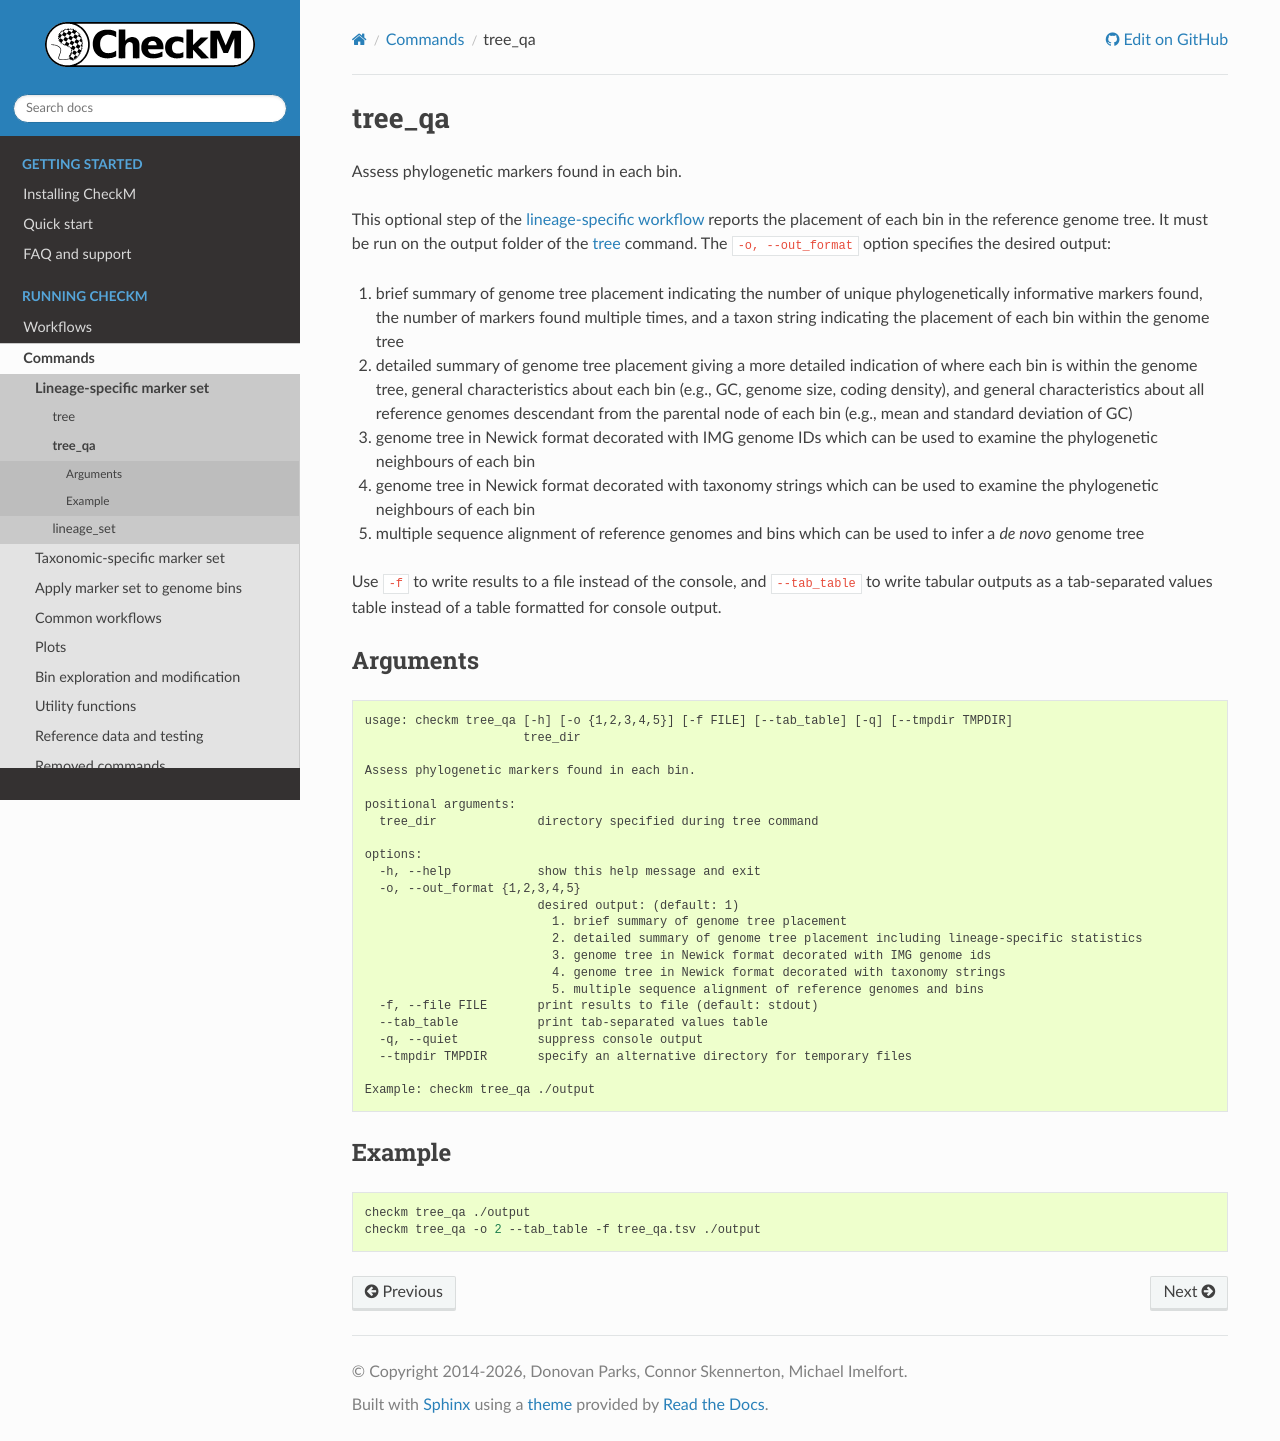

repository: Ecogenomics/CheckM · page: commands/tree_qa.html · generator: sphinx

.. _commands/tree_qa:

tree_qa
=======

Assess phylogenetic markers found in each bin.

This optional step of the :ref:`lineage-specific workflow <workflows/lineage>` reports the placement of
each bin in the reference genome tree. It must be run on the output folder of the
:ref:`tree <commands/tree>` command. The ``-o, --out_format`` option specifies the desired output:

1. brief summary of genome tree placement indicating the number of unique phylogenetically informative
   markers found, the number of markers found multiple times, and a taxon string indicating the placement
   of each bin within the genome tree
2. detailed summary of genome tree placement giving a more detailed indication of where each bin is within
   the genome tree, general characteristics about each bin (e.g., GC, genome size, coding density), and
   general characteristics about all reference genomes descendant from the parental node of each bin
   (e.g., mean and standard deviation of GC)
3. genome tree in Newick format decorated with IMG genome IDs which can be used to examine the
   phylogenetic neighbours of each bin
4. genome tree in Newick format decorated with taxonomy strings which can be used to examine the
   phylogenetic neighbours of each bin
5. multiple sequence alignment of reference genomes and bins which can be used to infer a *de novo* genome
   tree

Use ``-f`` to write results to a file instead of the console, and ``--tab_table`` to write tabular outputs
as a tab-separated values table instead of a table formatted for console output.

Arguments
---------

.. literalinclude:: help/tree_qa.txt
   :language: text

Example
-------

.. code-block:: bash

    checkm tree_qa ./output
    checkm tree_qa -o 2 --tab_table -f tree_qa.tsv ./output
